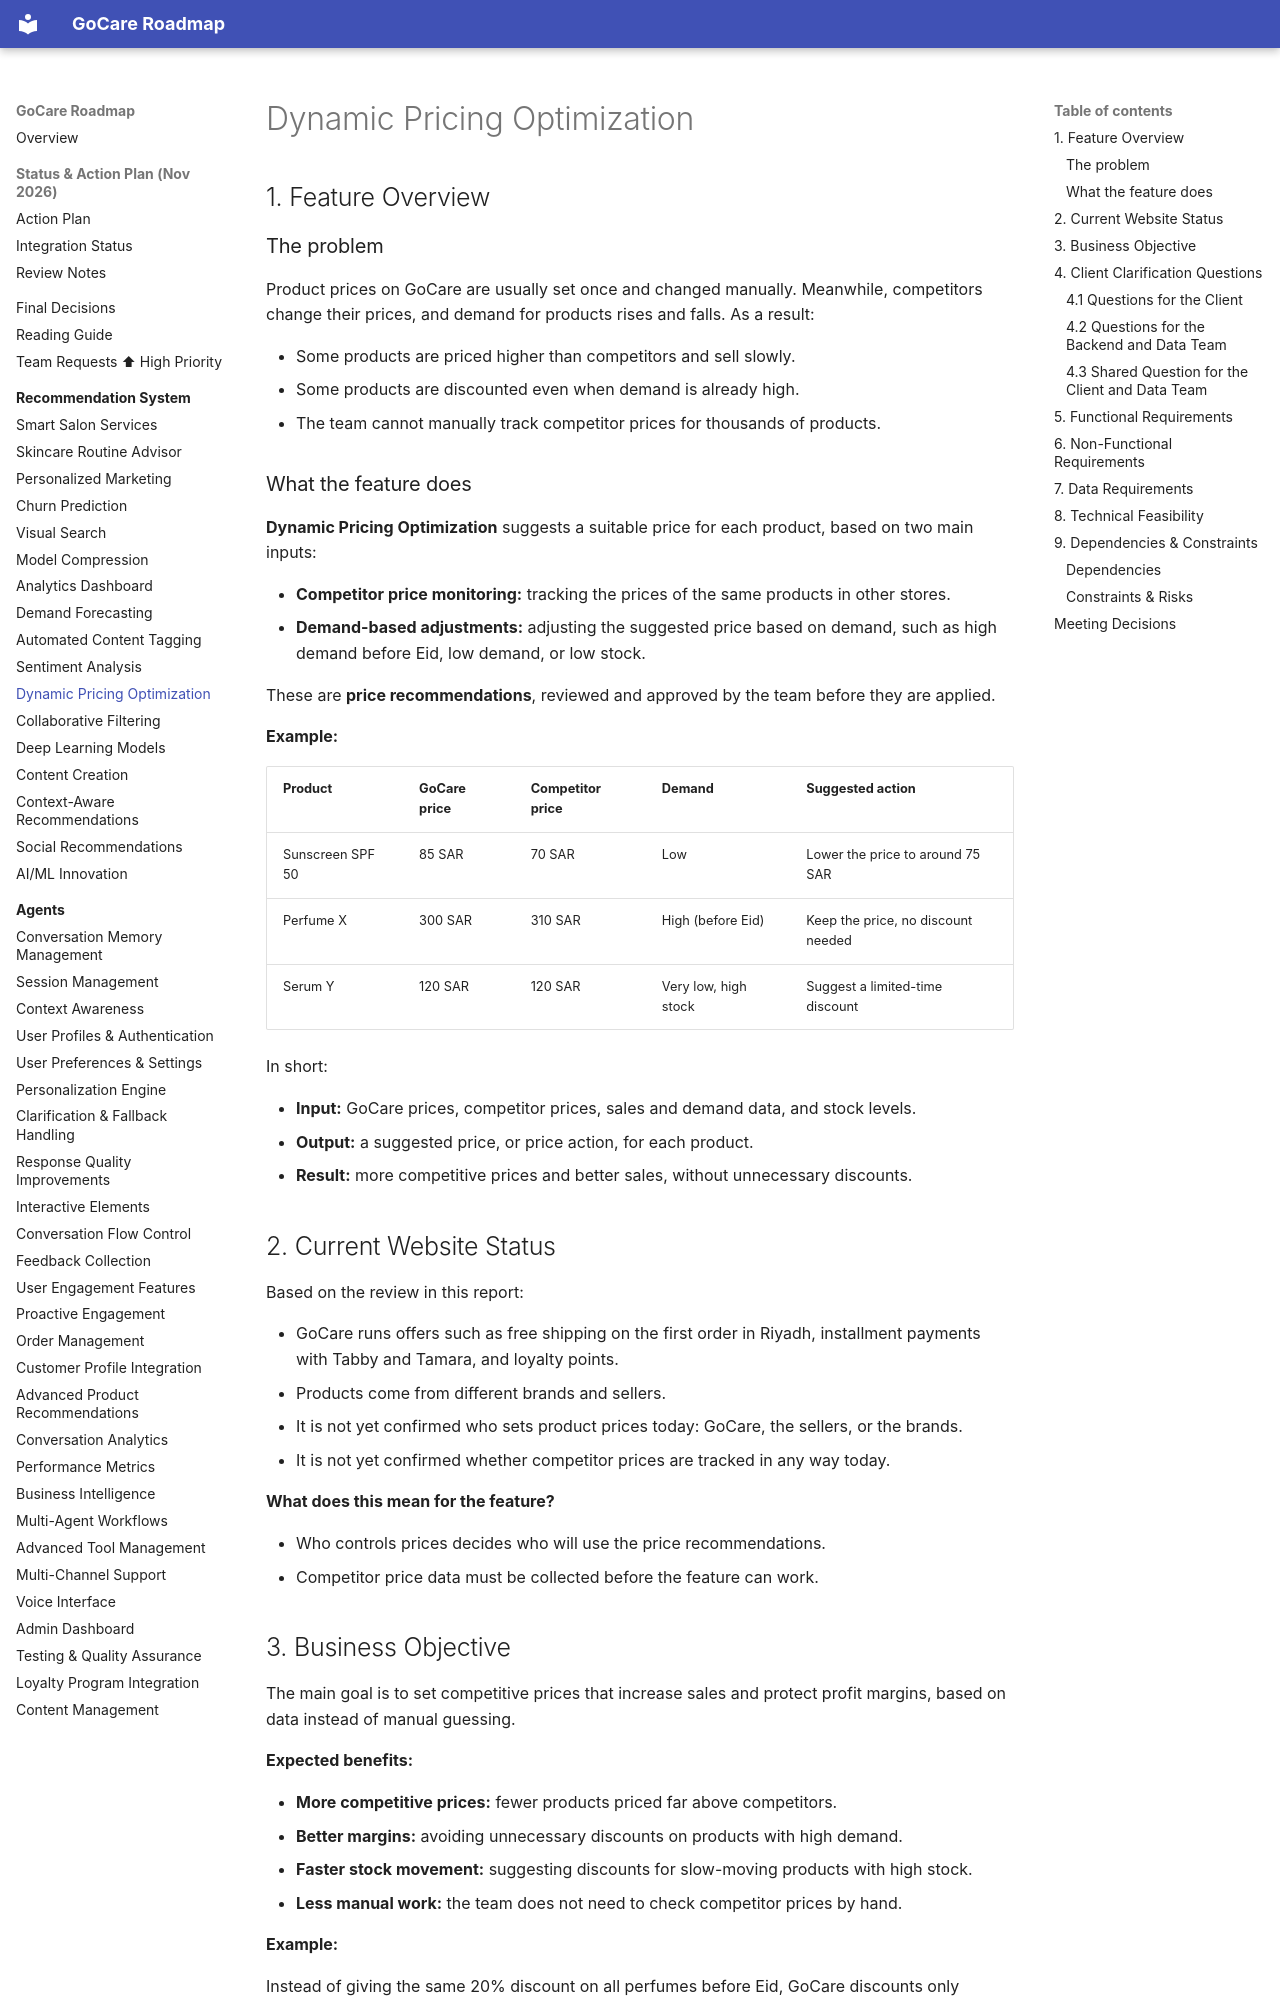

repository: kershrita/gocare-roadmap · page: recommendation/dynamic-pricing-optimization/index.html · generator: mkdocs

# Dynamic Pricing Optimization

## 1. Feature Overview

### The problem

Product prices on GoCare are usually set once and changed manually. Meanwhile, competitors change their prices, and demand for products rises and falls. As a result:

- Some products are priced higher than competitors and sell slowly.
- Some products are discounted even when demand is already high.
- The team cannot manually track competitor prices for thousands of products.

### What the feature does

**Dynamic Pricing Optimization** suggests a suitable price for each product, based on two main inputs:

- **Competitor price monitoring:** tracking the prices of the same products in other stores.
- **Demand-based adjustments:** adjusting the suggested price based on demand, such as high demand before Eid, low demand, or low stock.

These are **price recommendations**, reviewed and approved by the team before they are applied.

**Example:**

| Product          | GoCare price | Competitor price | Demand               | Suggested action                   |
|------------------|--------------|------------------|----------------------|------------------------------------|
| Sunscreen SPF 50 | 85 SAR       | 70 SAR           | Low                  | Lower the price to around 75 SAR   |
| Perfume X        | 300 SAR      | 310 SAR          | High (before Eid)    | Keep the price, no discount needed |
| Serum Y          | 120 SAR      | 120 SAR          | Very low, high stock | Suggest a limited-time discount    |

In short:

- **Input:** GoCare prices, competitor prices, sales and demand data, and stock levels.
- **Output:** a suggested price, or price action, for each product.
- **Result:** more competitive prices and better sales, without unnecessary discounts.

## 2. Current Website Status

Based on the review in this report:

- GoCare runs offers such as free shipping on the first order in Riyadh, installment payments with Tabby and Tamara, and loyalty points.
- Products come from different brands and sellers.
- It is not yet confirmed who sets product prices today: GoCare, the sellers, or the brands.
- It is not yet confirmed whether competitor prices are tracked in any way today.

**What does this mean for the feature?**

- Who controls prices decides who will use the price recommendations.
- Competitor price data must be collected before the feature can work.
